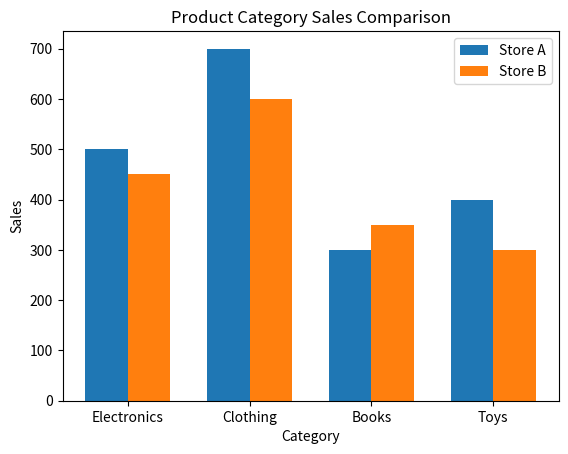

This chart was generated by the following Python code:
import matplotlib.pyplot as plt
import numpy as np

categories = ["Electronics", "Clothing", "Books", "Toys"]
store_A = [500, 700, 300, 400]
store_B = [450, 600, 350, 300]

x = np.arange(len(categories))
width = 0.35
plt.bar(x - width / 2, store_A, width, label="Store A")
plt.bar(x + width / 2, store_B, width, label="Store B")
plt.xticks(x, categories)
plt.xlabel("Category")
plt.ylabel("Sales")
plt.title("Product Category Sales Comparison")
plt.legend()
plt.show()
